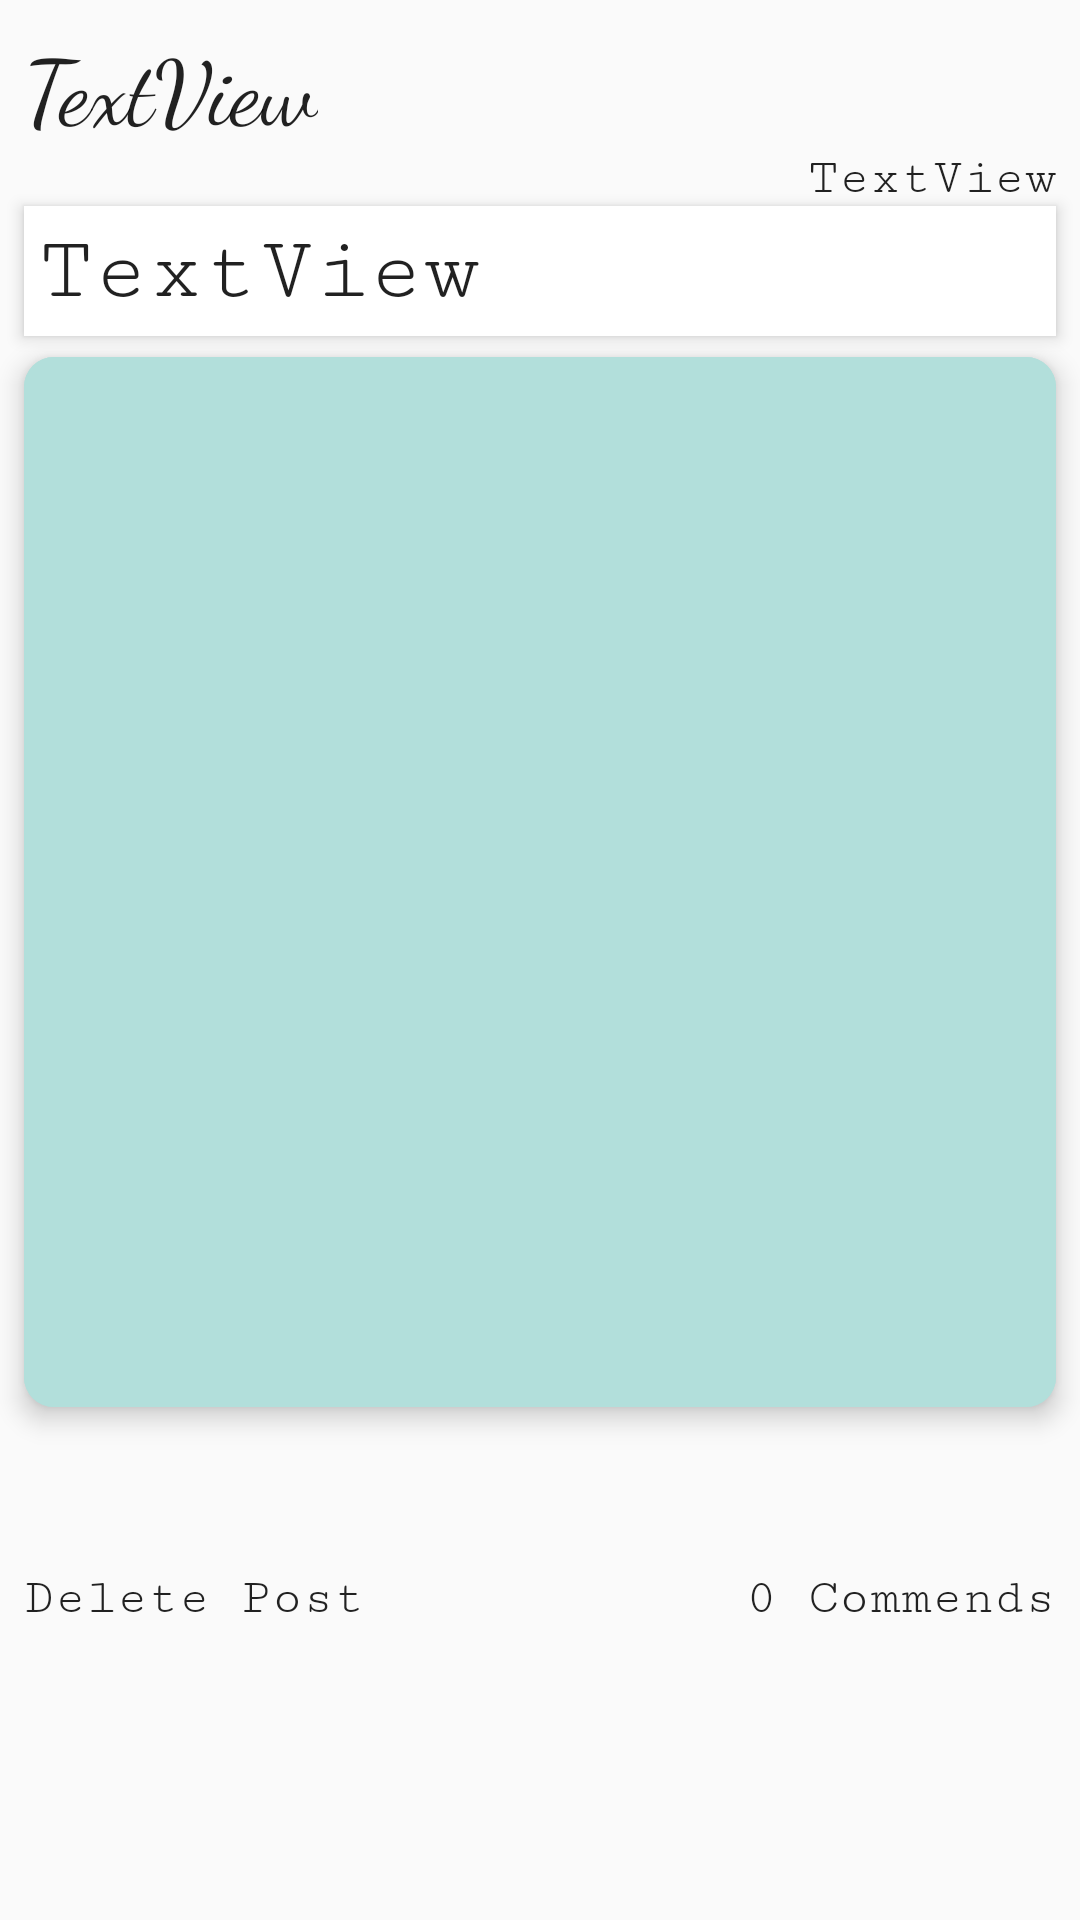

The Android layout XML behind this screen, and the referenced resources:
<!-- AndroidManifest.xml: application theme AppTheme -->
<!-- res/layout/post_item.xml -->
<?xml version="1.0" encoding="utf-8"?>
<ScrollView xmlns:android="http://schemas.android.com/apk/res/android"
    xmlns:app="http://schemas.android.com/apk/res-auto"
    android:layout_width="match_parent"
    android:layout_height="match_parent"
    android:layout_margin="5dp"
    android:elevation="10dp"
    android:fillViewport="true">

    <android.support.constraint.ConstraintLayout
        android:layout_width="match_parent"
        android:layout_height="wrap_content"
        android:background="@null">

        <TextView
            android:id="@+id/deleteText"
            android:layout_width="wrap_content"
            android:layout_height="wrap_content"
            android:layout_marginLeft="8dp"
            android:layout_marginTop="0dp"
            android:background="@null"
            android:elevation="5dp"
            android:text="Delete Post"
            app:layout_constraintLeft_toLeftOf="parent"
            app:layout_constraintTop_toBottomOf="@+id/delete" />

        <ImageButton
            android:id="@+id/delete"
            android:layout_width="47dp"
            android:layout_height="46dp"
            android:layout_marginLeft="21dp"
            android:layout_marginRight="8dp"
            android:layout_marginTop="8dp"
            android:background="@null"
            android:elevation="5dp"
            app:layout_constraintHorizontal_bias="0.0"
            app:layout_constraintLeft_toLeftOf="@+id/deleteText"
            app:layout_constraintRight_toRightOf="@+id/deleteText"
            app:layout_constraintTop_toBottomOf="@+id/postImage"
            app:srcCompat="@drawable/ic_delete_black_24dp" />

        <TextView
            android:id="@+id/commendText"
            android:layout_width="wrap_content"
            android:layout_height="wrap_content"
            android:layout_marginEnd="8dp"
            android:layout_marginRight="99dp"
            android:layout_marginTop="0dp"
            android:background="@null"
            android:elevation="5dp"
            android:text="0 Commends"
            app:layout_constraintRight_toRightOf="parent"
            app:layout_constraintTop_toBottomOf="@+id/commendButton" />

        <ImageButton
            android:id="@+id/commendButton"
            android:layout_width="49dp"
            android:layout_height="46dp"
            android:layout_marginEnd="8dp"
            android:layout_marginLeft="8dp"
            android:layout_marginRight="8dp"
            android:layout_marginStart="8dp"
            android:layout_marginTop="8dp"
            android:background="@null"
            android:elevation="5dp"
            app:layout_constraintHorizontal_bias="0.692"
            app:layout_constraintLeft_toLeftOf="@+id/commendText"
            app:layout_constraintRight_toRightOf="parent"
            app:layout_constraintTop_toBottomOf="@+id/postImage"
            app:srcCompat="@drawable/ic_favorite_border_black_24dp" />

        <TextView
            android:id="@+id/newMessage"
            android:layout_width="wrap_content"
            android:layout_height="wrap_content"
            android:layout_marginLeft="8dp"
            android:layout_marginStart="8dp"
            android:layout_marginTop="8dp"
            android:fontFamily="cursive"
            android:text="TextView"
            android:textSize="30sp"
            app:layout_constraintLeft_toLeftOf="parent"
            app:layout_constraintTop_toTopOf="parent" />

        <TextView
            android:id="@+id/postBody"
            android:layout_width="0dp"
            android:layout_height="wrap_content"
            android:layout_marginEnd="8dp"
            android:layout_marginLeft="8dp"
            android:layout_marginRight="8dp"
            android:layout_marginStart="8dp"
            android:background="@android:color/white"
            android:elevation="3dp"
            android:padding="5dp"
            android:text="TextView"
            android:textSize="30sp"
            app:layout_constraintHorizontal_bias="0.0"
            app:layout_constraintLeft_toLeftOf="parent"
            app:layout_constraintRight_toRightOf="parent"
            app:layout_constraintTop_toBottomOf="@+id/timestamp" />

        <ImageView
            android:id="@+id/postImage"
            android:layout_width="0dp"
            android:layout_height="350dp"
            android:layout_marginEnd="8dp"
            android:layout_marginLeft="8dp"
            android:layout_marginRight="8dp"
            android:layout_marginStart="8dp"
            android:layout_marginTop="7dp"
            android:background="@drawable/message_style"
            android:elevation="5dp"
            app:layout_constraintLeft_toLeftOf="parent"
            app:layout_constraintRight_toRightOf="parent"
            app:layout_constraintTop_toBottomOf="@+id/postBody"
            app:srcCompat="@drawable/message_style" />

        <TextView
            android:id="@+id/timestamp"
            android:layout_width="wrap_content"
            android:layout_height="wrap_content"
            android:layout_marginEnd="8dp"
            android:layout_marginRight="8dp"
            android:text="TextView"
            app:layout_constraintRight_toRightOf="parent"
            app:layout_constraintTop_toBottomOf="@+id/newMessage" />
    </android.support.constraint.ConstraintLayout>
</ScrollView>
<!-- resources referenced by this layout -->
<resources>
  <!-- drawable message_style (drawable) -->
  <?xml version="1.0" encoding="utf-8"?>
  
  <shape xmlns:android="http://schemas.android.com/apk/res/android"
      android:shape="rectangle">
      <gradient
          android:angle="270"
          android:startColor="@color/colorPrimaryLight"
          android:endColor="@color/colorPrimaryLight"
          android:type="linear" />
      <corners android:radius="10dp" />
  </shape>
  <style name="AppTheme" parent="Theme.AppCompat.Light.NoActionBar">
          <item name="colorAccent">@color/colorAccent</item>
          <item name="colorPrimary">@color/colorPrimaryLight</item>
          <item name="colorPrimaryDark">@color/colorPrimary</item>
          <item name="android:fadeScrollbars">false</item>
          <item name="android:buttonStyle">@style/Button</item>
          <item name="android:textViewStyle">@style/CustomFont</item>
          <item name="android:textAppearance">@style/CustomFont</item>
          <item name="android:editTextPreferenceStyle">@style/CustomFont</item>
  
      </style>
  <color name="colorPrimaryLight">#B2DFDB</color>
  <color name="colorAccent">#000</color>
  <color name="colorPrimary">#009688</color>
  <style name="Button" parent="Base.Widget.AppCompat.Button">
          <item name="android:background">@color/colorPrimaryLight</item>
          <item name="android:typeface">monospace</item>
          <item name="android:fontFamily">serif-monospace</item>
  
      </style>
  <style name="CustomFont" parent="Platform.AppCompat.Light">
          <item name="android:fontFamily">serif-monospace</item>
          <item name="android:typeface">monospace</item>
          <item name="android:textSize">17sp</item>
  
      </style>
</resources>
